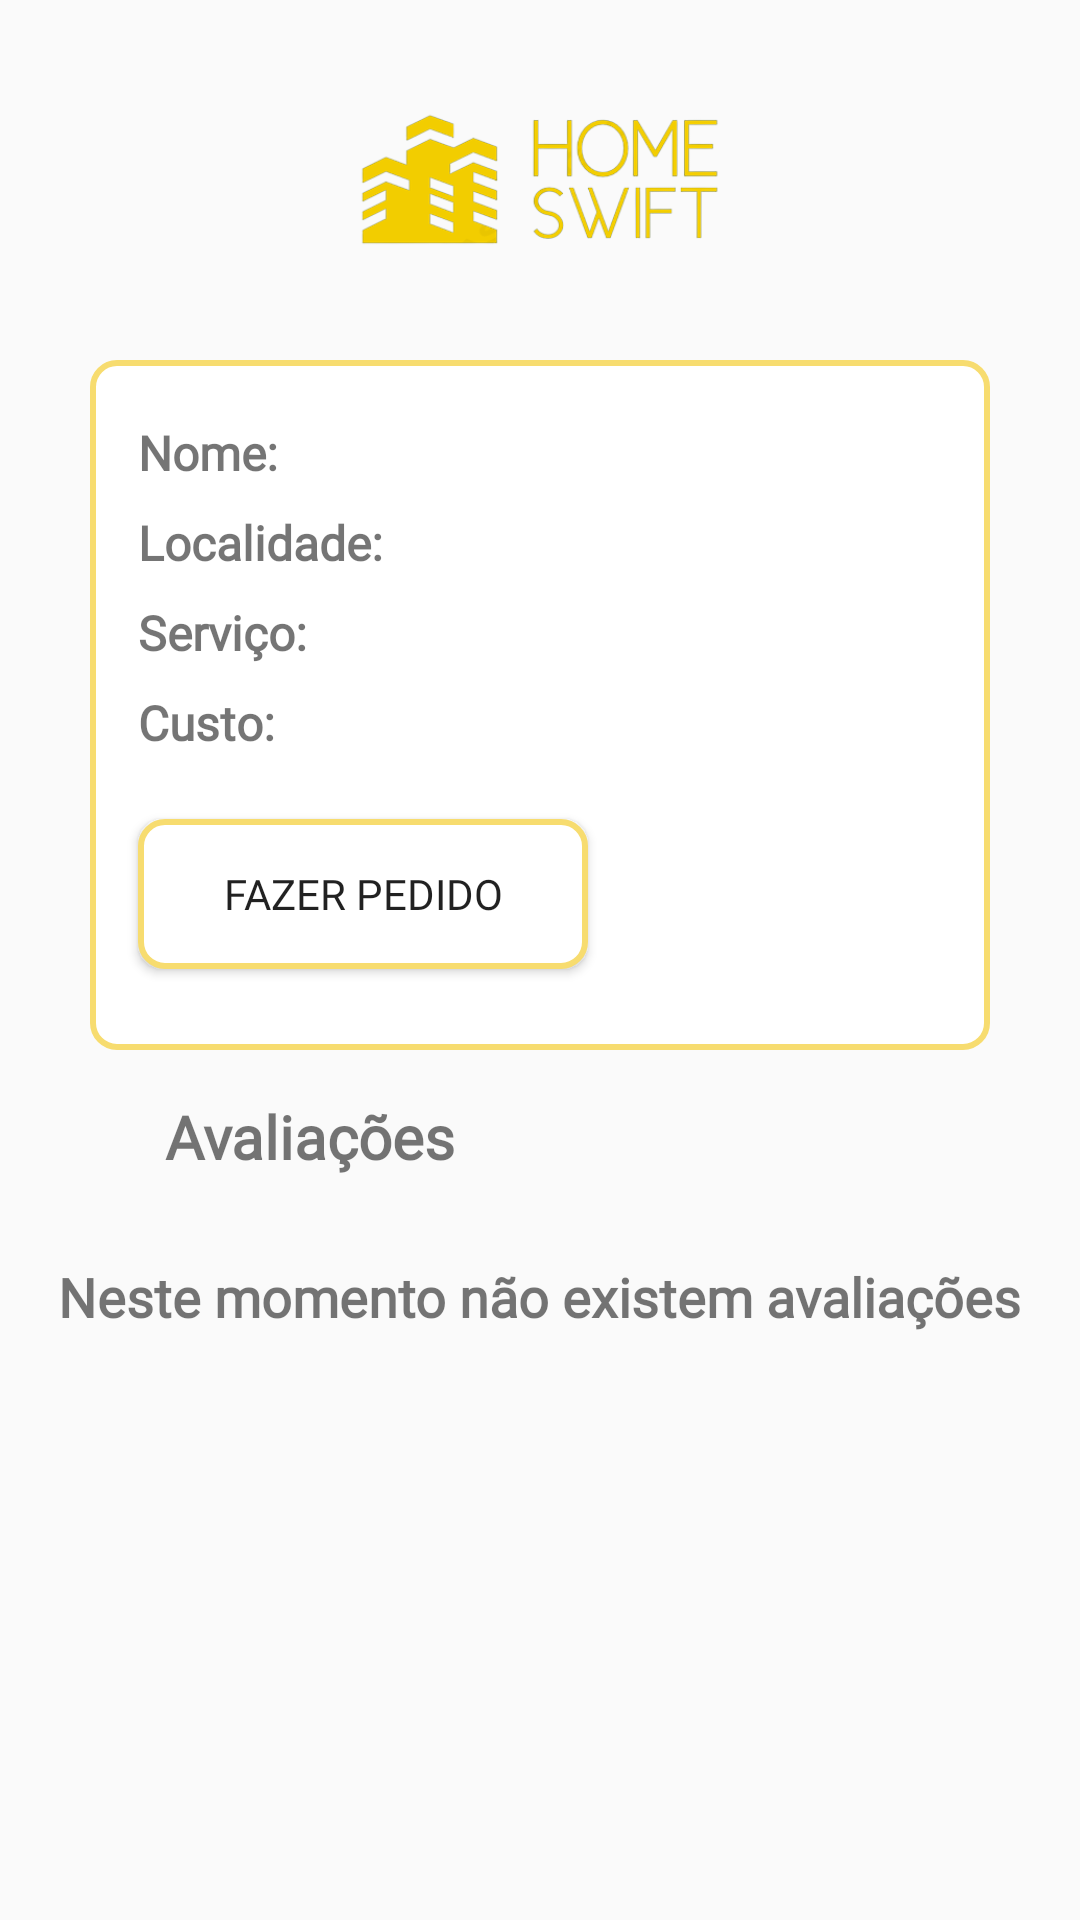

Produce the Android XML layout that renders to this screen, including the resource entries it uses.
<!-- AndroidManifest.xml: application theme Theme.HS -->
<!-- res/layout/activity_provider_page.xml -->
<?xml version="1.0" encoding="utf-8"?>
<RelativeLayout xmlns:android="http://schemas.android.com/apk/res/android"
    xmlns:tools="http://schemas.android.com/tools"
    xmlns:app="http://schemas.android.com/apk/res-auto"
    android:layout_width="match_parent"
    android:layout_height="match_parent">

    <ImageView
        android:layout_width="400dp"
        android:layout_height="120dp"
        android:layout_gravity="center_horizontal"
        android:src="@drawable/hs"
        tools:ignore="MissingConstraints" />

    <FrameLayout
        android:id="@+id/frameLayout"
        android:layout_width="300dp"
        android:layout_height="230dp"
        android:layout_gravity="center"
        android:background="@drawable/rounded_et_bck"
        android:layout_marginTop="120dp"
        android:layout_marginBottom="100dp"
        android:layout_centerHorizontal="true">

        <RelativeLayout
            android:layout_width="match_parent"
            android:layout_height="wrap_content"
            android:paddingStart="16dp"
            android:paddingEnd="16dp"
            android:paddingTop="20dp">

            <TextView
                android:id="@+id/providerNameLabel"
                android:layout_width="wrap_content"
                android:layout_height="wrap_content"
                android:fontFamily="@font/nunibold"
                android:text="Nome: "
                android:textSize="16sp"
                android:textStyle="bold" />

            <TextView
                android:id="@+id/providerNameTextView"
                android:layout_width="wrap_content"
                android:layout_height="wrap_content"
                android:fontFamily="@font/nunibold"
                android:text=""
                android:textSize="16sp"
                android:layout_toEndOf="@id/providerNameLabel" />

            <TextView
                android:id="@+id/providerLocationLabel"
                android:layout_width="wrap_content"
                android:layout_height="wrap_content"
                android:fontFamily="@font/nunibold"
                android:layout_marginTop="30dp"
                android:text="Localidade: "
                android:textSize="16sp"
                android:textStyle="bold" />

            <TextView
                android:id="@+id/providerLocationTextView"
                android:layout_width="wrap_content"
                android:layout_height="wrap_content"
                android:fontFamily="@font/nunibold"
                android:text=""
                android:textSize="16sp"
                android:layout_marginTop="30dp"
                android:layout_toEndOf="@id/providerLocationLabel" />

            <TextView
                android:id="@+id/providerServiceLabel"
                android:layout_width="wrap_content"
                android:layout_height="wrap_content"
                android:fontFamily="@font/nunibold"
                android:text="Serviço: "
                android:textSize="16sp"
                android:textStyle="bold"
                android:layout_marginTop="60dp"/>

            <TextView
                android:id="@+id/providerServiceTextView"
                android:layout_width="wrap_content"
                android:layout_height="wrap_content"
                android:fontFamily="@font/nunibold"
                android:text=""
                android:textSize="16sp"
                android:layout_marginTop="60dp"
                android:layout_toEndOf="@id/providerServiceLabel" />

            <TextView
                android:id="@+id/providerCostLabel"
                android:layout_width="wrap_content"
                android:layout_height="wrap_content"
                android:fontFamily="@font/nunibold"
                android:text="Custo: "
                android:textSize="16sp"
                android:textStyle="bold"
                android:layout_marginTop="90dp"/>

            <TextView
                android:id="@+id/providerCostTextView"
                android:layout_width="wrap_content"
                android:layout_height="wrap_content"
                android:fontFamily="@font/nunibold"
                android:text=""
                android:textSize="16sp"
                android:layout_marginTop="90dp"
                android:layout_toEndOf="@id/providerCostLabel" />
        </RelativeLayout>

        <ImageButton
            android:id="@+id/messagesbutamc"
            android:layout_width="50dp"
            android:layout_height="50dp"
            android:layout_gravity="bottom|end"
            android:background="@drawable/shape_mensagens"
            android:contentDescription="@string/app_name"
            android:src="@drawable/baseline_chat_24"
            android:layout_marginBottom="27dp"
            android:layout_marginEnd="16dp"
            tools:ignore="HardcodedText,TouchTargetSizeCheck" />

        <Button
            android:id="@+id/btnCreateOrder"
            android:layout_width="150dp"
            android:layout_height="50dp"
            android:layout_marginBottom="27dp"
            android:layout_marginStart="16dp"
            android:layout_gravity="bottom|start"
            android:fontFamily="@font/nunibold"
            android:text="Fazer pedido"
            android:background="@drawable/rounded_et_bck"/>
    </FrameLayout>

    <TextView
        android:layout_width="wrap_content"
        android:layout_height="wrap_content"
        android:fontFamily="@font/nunibold"
        android:text="Avaliações"
        android:textSize="20sp"
        android:textStyle="bold"
        android:layout_marginLeft="55dp"
        android:layout_below="@id/frameLayout"
        android:layout_marginTop="-85dp"/>

    <TextView
        android:id="@+id/noEvalMessage"
        android:layout_width="wrap_content"
        android:layout_height="wrap_content"
        android:text="Neste momento não existem avaliações"
        android:textSize="18dp"
        android:textStyle="bold"
        android:fontFamily="@font/nunibold"
        android:layout_centerHorizontal="true"
        android:layout_marginTop="420dp" />

    <androidx.recyclerview.widget.RecyclerView
        android:id="@+id/recyclerViewReviews"
        android:layout_width="300dp"
        android:layout_gravity="center"
        android:layout_height="wrap_content"
        android:fontFamily="@font/nunibold"
        android:layout_centerHorizontal="true"
        android:layout_marginTop="-45dp"
        android:layout_below="@id/frameLayout"
        android:layout_alignParentBottom="true"/>

</RelativeLayout>
<!-- resources referenced by this layout -->
<resources>
  <!-- drawable hs: png bitmap (drawable, 35868 bytes) -->
  <!-- drawable rounded_et_bck (drawable) -->
  <?xml version="1.0" encoding="utf-8"?>
  <shape xmlns:android="http://schemas.android.com/apk/res/android">
      <solid android:color="#ffffff" />
      <corners android:radius="8dp" />
      <stroke
          android:color="#F7DC6F"
          android:width="2dp" />
  </shape>
  <string name="app_name">HS</string>
  <style name="Theme.HS" parent="Base.Theme.HS" />
  <style name="Base.Theme.HS" parent="Theme.AppCompat.Light.NoActionBar">
          
          
      </style>
</resources>
